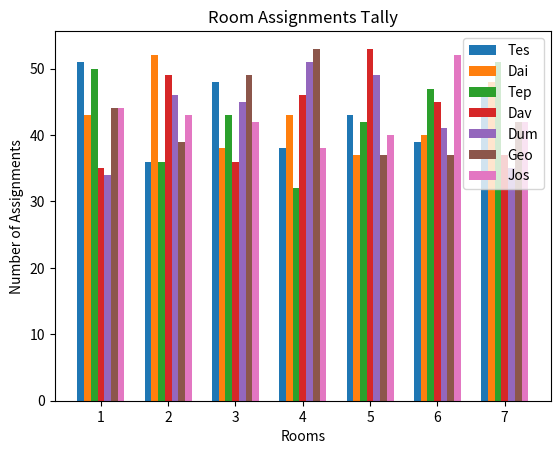

This chart was generated by the following Python code:
import random
import time
import matplotlib.pyplot as plt
import numpy as np

# List of people and room numbers
people = ['Dav', 'Tep', 'Tes', 'Geo', 'Dum', 'Jos', 'Dai']
rooms = list(range(1, 8))

# Dictionary to hold tally results
tally = {name: [0] * 7 for name in people}

# Function to perform assignments and update tallies
def assign_and_tally():
    random.shuffle(people)
    for person, room in zip(people, rooms):
        tally[person][room - 1] += 1

# Function to update the bar chart
def update_chart():
    plt.clf()  # Clear the current figure
    x = np.arange(len(rooms))  # the label locations
    width = 0.1  # the width of the bars

    for i, person in enumerate(people):
        plt.bar(x + i*width, tally[person], width, label=person)

    plt.xlabel('Rooms')
    plt.ylabel('Number of Assignments')
    plt.title('Room Assignments Tally')
    plt.xticks(x + width * 3, rooms)
    plt.legend()
    plt.pause(0.1)  # Pause to update the plot

# Main execution loop
plt.ion()  # Turn on interactive plotting
fig, ax = plt.subplots()
for i in range(301):
    assign_and_tally()
    if i % 20 == 0:
        update_chart()
        time.sleep(1)  # Sleep to visually see the update

plt.ioff()  # Turn off interactive plotting
plt.show()